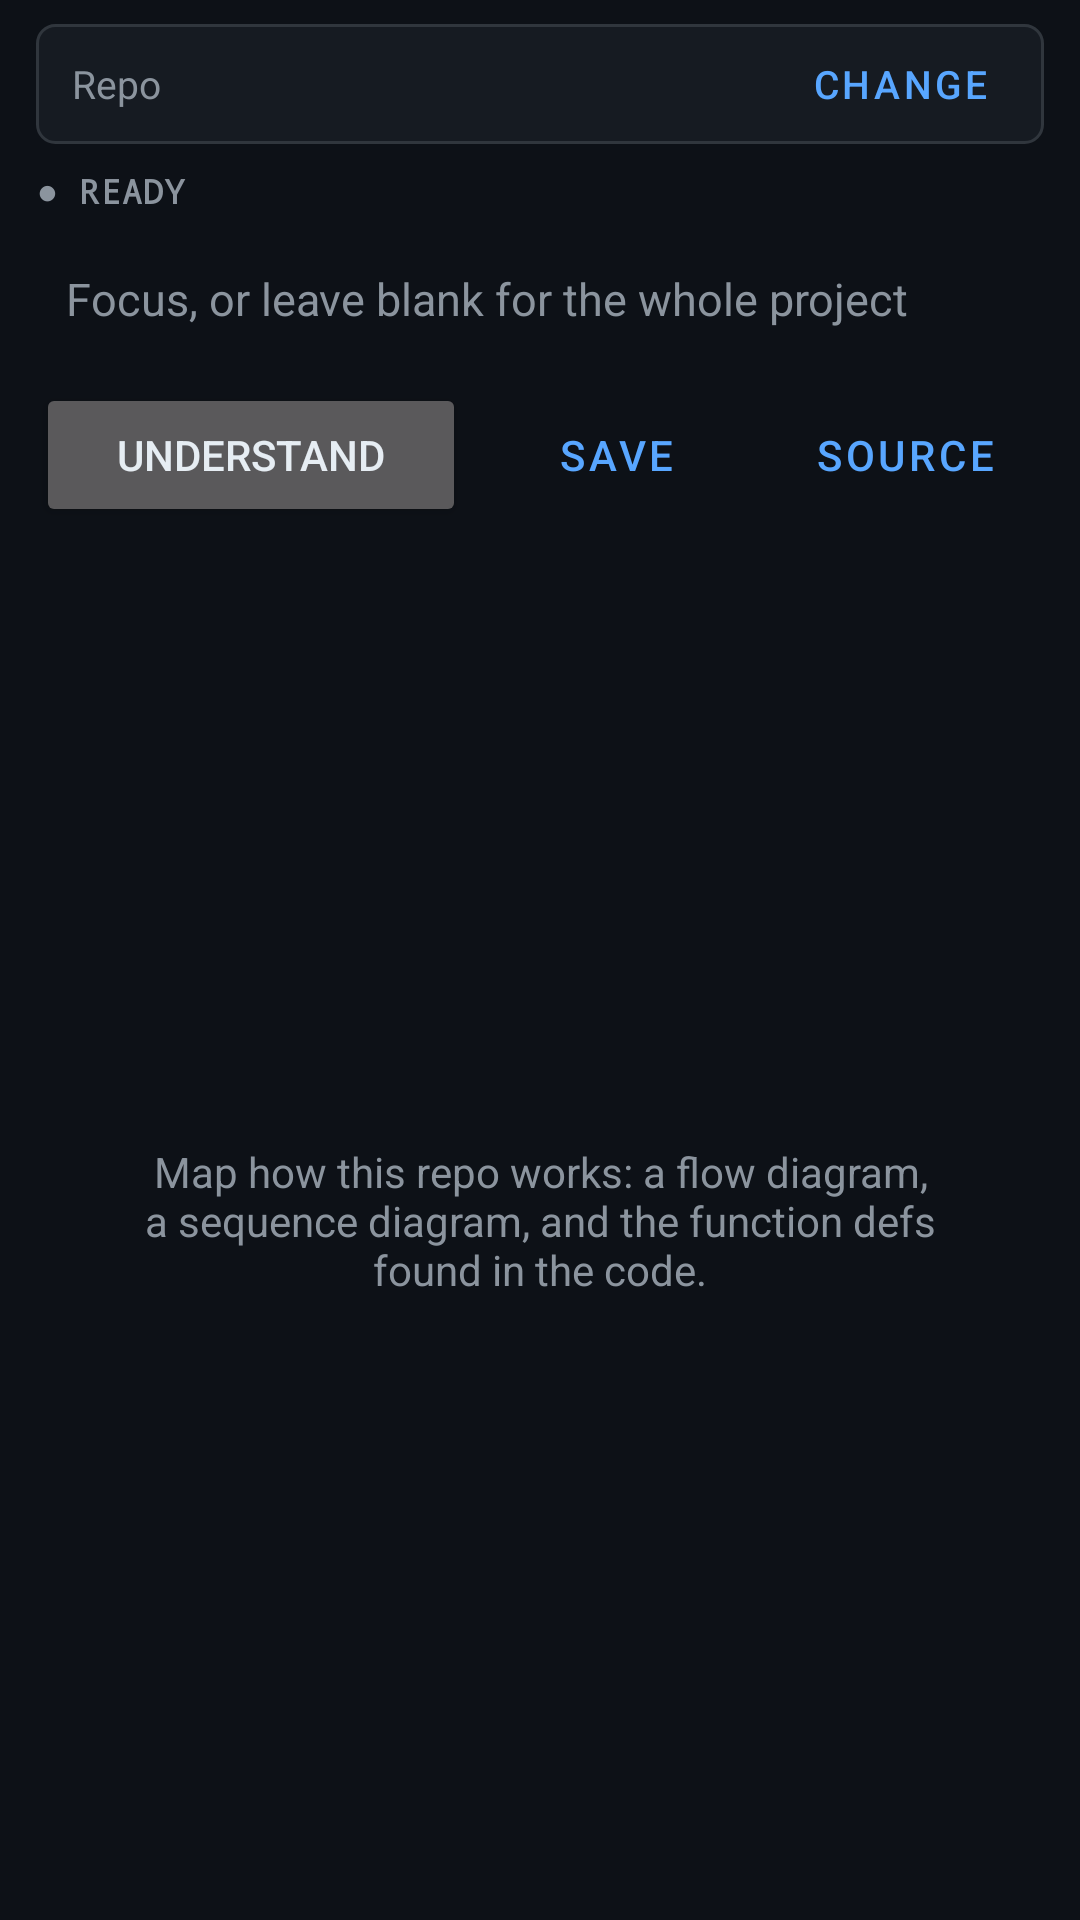

Layout XML and referenced resources for this Android screen:
<!-- AndroidManifest.xml: application theme Theme.AndVibe -->
<!-- res/layout/page_understand.xml -->
<?xml version="1.0" encoding="utf-8"?>
<LinearLayout xmlns:android="http://schemas.android.com/apk/res/android"
    android:layout_width="match_parent"
    android:layout_height="match_parent"
    android:orientation="vertical"
    android:paddingStart="12dp"
    android:paddingTop="8dp"
    android:paddingEnd="12dp"
    android:paddingBottom="12dp">

    <LinearLayout
        android:id="@+id/understandRepoBar"
        android:layout_width="match_parent"
        android:layout_height="wrap_content"
        android:background="@drawable/bg_card"
        android:gravity="center_vertical"
        android:orientation="horizontal"
        android:paddingStart="12dp"
        android:paddingEnd="4dp">

        <TextView
            android:layout_width="wrap_content"
            android:layout_height="wrap_content"
            android:text="Repo"
            android:textColor="@color/muted"
            android:textSize="13sp" />

        <TextView
            android:id="@+id/understandRepo"
            android:layout_width="0dp"
            android:layout_height="wrap_content"
            android:layout_marginStart="8dp"
            android:layout_weight="1"
            android:ellipsize="middle"
            android:singleLine="true"
            android:textColor="@color/accent"
            android:textSize="15sp"
            android:textStyle="bold" />

        <Button
            android:id="@+id/understandRepoPick"
            style="?attr/borderlessButtonStyle"
            android:layout_width="wrap_content"
            android:layout_height="wrap_content"
            android:minHeight="40dp"
            android:text="Change"
            android:textSize="13sp" />
    </LinearLayout>

    <TextView
        android:id="@+id/understandStatus"
        android:layout_width="match_parent"
        android:layout_height="wrap_content"
        android:layout_marginTop="8dp"
        android:fontFamily="monospace"
        android:letterSpacing="0.04"
        android:text="● READY"
        android:textColor="@color/muted"
        android:textSize="11sp"
        android:textStyle="bold" />

    <EditText
        android:id="@+id/understandFocus"
        android:layout_width="match_parent"
        android:layout_height="wrap_content"
        android:layout_marginTop="8dp"
        android:background="@drawable/bg_field"
        android:gravity="top|start"
        android:hint="Focus, or leave blank for the whole project"
        android:importantForAutofill="no"
        android:inputType="textMultiLine|textCapSentences"
        android:maxLines="4"
        android:minLines="1"
        android:padding="10dp"
        android:textColor="@color/ink"
        android:textColorHint="@color/muted"
        android:textSize="15sp" />

    <LinearLayout
        android:layout_width="match_parent"
        android:layout_height="wrap_content"
        android:layout_marginTop="8dp"
        android:orientation="horizontal">

        <Button
            android:id="@+id/understandRun"
            android:layout_width="0dp"
            android:layout_height="wrap_content"
            android:layout_weight="1.4"
            android:text="Understand" />

        <Button
            android:id="@+id/understandSave"
            style="?attr/borderlessButtonStyle"
            android:layout_width="0dp"
            android:layout_height="wrap_content"
            android:layout_marginStart="4dp"
            android:layout_weight="0.9"
            android:text="Save" />

        <Button
            android:id="@+id/understandSource"
            style="?attr/borderlessButtonStyle"
            android:layout_width="0dp"
            android:layout_height="wrap_content"
            android:layout_marginStart="4dp"
            android:layout_weight="0.9"
            android:text="Source" />
    </LinearLayout>

    <FrameLayout
        android:layout_width="match_parent"
        android:layout_height="0dp"
        android:layout_marginTop="10dp"
        android:layout_weight="1">

        <WebView
            android:id="@+id/understandWeb"
            android:layout_width="match_parent"
            android:layout_height="match_parent"
            android:visibility="gone" />

        <ScrollView
            android:id="@+id/understandScroll"
            android:layout_width="match_parent"
            android:layout_height="match_parent"
            android:fillViewport="true"
            android:visibility="gone">

            <TextView
                android:id="@+id/understandOut"
                android:layout_width="match_parent"
                android:layout_height="wrap_content"
                android:fontFamily="monospace"
                android:lineSpacingExtra="2dp"
                android:paddingBottom="12dp"
                android:textColor="@color/ink"
                android:textIsSelectable="true"
                android:textSize="13sp" />
        </ScrollView>

        <TextView
            android:id="@+id/understandEmpty"
            android:layout_width="match_parent"
            android:layout_height="match_parent"
            android:gravity="center"
            android:padding="24dp"
            android:text="Map how this repo works: a flow diagram, a sequence diagram, and the function defs found in the code."
            android:textColor="@color/muted"
            android:textSize="14sp" />
    </FrameLayout>
</LinearLayout>
<!-- resources referenced by this layout -->
<resources>
  <color name="accent">#FF58A6FF</color>
  <color name="ink">#FFE6EDF3</color>
  <color name="muted">#FF8B949E</color>
  <!-- drawable bg_card (drawable) -->
  <?xml version="1.0" encoding="utf-8"?>
  <shape xmlns:android="http://schemas.android.com/apk/res/android">
      <solid android:color="@color/panel" />
      <stroke
          android:width="1dp"
          android:color="@color/line" />
      <corners android:radius="6dp" />
  </shape>
  <color name="panel">#FF161B22</color>
  <color name="line">#FF30363D</color>
  <color name="bg">#FF0D1117</color>
  <color name="white">#FFFFFFFF</color>
  <color name="bid">#FF3FB950</color>
  <color name="tape">#FF010409</color>
  <style name="Widget.AndVibe.Button" parent="Widget.MaterialComponents.Button">
          <item name="android:textAllCaps">false</item>
          <item name="android:letterSpacing">0</item>
          <item name="android:textSize">14sp</item>
          <item name="android:textColor">@color/white</item>
          <item name="android:minHeight">40dp</item>
          <item name="android:insetTop">0dp</item>
          <item name="android:insetBottom">0dp</item>
          <item name="backgroundTint">@color/btn</item>
          <item name="cornerRadius">6dp</item>
          <item name="rippleColor">@color/bid</item>
      </style>
  <style name="Widget.AndVibe.Button.Outlined" parent="Widget.MaterialComponents.Button.OutlinedButton">
          <item name="android:textAllCaps">false</item>
          <item name="android:letterSpacing">0</item>
          <item name="android:textSize">13sp</item>
          <item name="android:textColor">@color/ink</item>
          <item name="android:minHeight">36dp</item>
          <item name="android:insetTop">0dp</item>
          <item name="android:insetBottom">0dp</item>
          <item name="strokeColor">@color/line</item>
          <item name="strokeWidth">1dp</item>
          <item name="cornerRadius">6dp</item>
          <item name="rippleColor">@color/line</item>
      </style>
  <style name="Widget.AndVibe.TextInput" parent="Widget.MaterialComponents.TextInputLayout.OutlinedBox">
          <item name="boxBackgroundColor">@color/panel</item>
          <item name="boxStrokeColor">@color/box_stroke</item>
          <item name="boxStrokeWidth">1dp</item>
          <item name="hintTextColor">@color/muted</item>
          <item name="android:textColorHint">@color/muted</item>
          <item name="boxCornerRadiusTopStart">6dp</item>
          <item name="boxCornerRadiusTopEnd">6dp</item>
          <item name="boxCornerRadiusBottomStart">6dp</item>
          <item name="boxCornerRadiusBottomEnd">6dp</item>
      </style>
  <style name="Widget.AndVibe.CheckBox" parent="Widget.MaterialComponents.CompoundButton.CheckBox">
          <item name="buttonTint">@color/accent</item>
          <item name="android:textColor">@color/ink</item>
      </style>
  <style name="Widget.AndVibe.BottomNav" parent="Widget.MaterialComponents.BottomNavigationView">
          <item name="android:background">@color/bg</item>
          <item name="itemIconTint">@color/nav_tint</item>
          <item name="itemTextColor">@color/nav_tint</item>
          <item name="elevation">0dp</item>
          <item name="labelVisibilityMode">labeled</item>
          <item name="itemTextAppearanceActive">@style/TextAppearance.AndVibe.Nav</item>
          <item name="itemTextAppearanceInactive">@style/TextAppearance.AndVibe.Nav</item>
      </style>
  <color name="btn">#FF238636</color>
  <style name="TextAppearance.AndVibe.Nav" parent="TextAppearance.MaterialComponents.Caption">
          <item name="android:textSize">11sp</item>
          <item name="android:letterSpacing">0.04</item>
      </style>
</resources>
